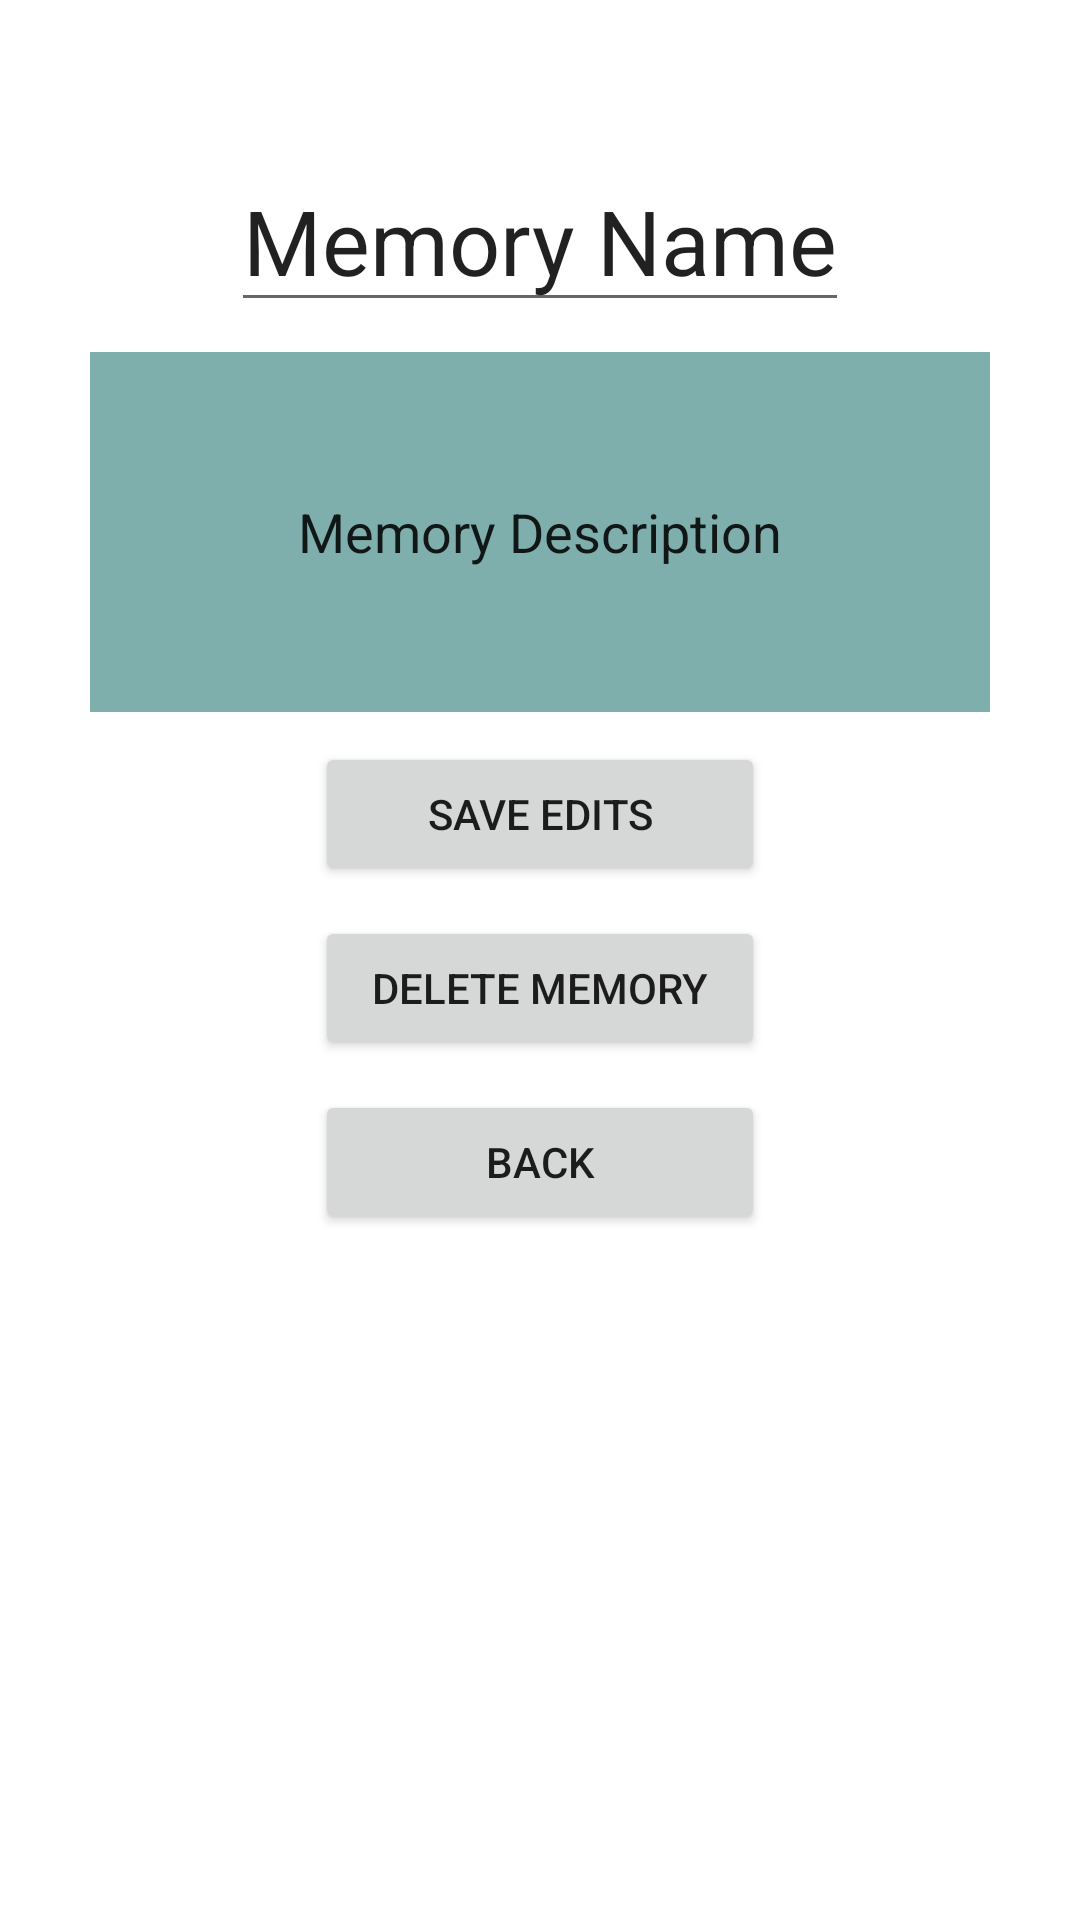

This screen was rendered from an Android layout file. Write that file and the resources it references.
<!-- AndroidManifest.xml: application theme Theme.FirebaseMemoryBox -->
<!-- res/layout/activity_edit_memory.xml -->
<?xml version="1.0" encoding="utf-8"?>
<androidx.constraintlayout.widget.ConstraintLayout xmlns:android="http://schemas.android.com/apk/res/android"
    xmlns:app="http://schemas.android.com/apk/res-auto"
    xmlns:tools="http://schemas.android.com/tools"
    android:layout_width="match_parent"
    android:layout_height="match_parent"
    tools:context=".EditMemoryActivity">

    <EditText
        android:id="@+id/memoryNameTV"
        android:layout_width="wrap_content"
        android:layout_height="wrap_content"
        android:layout_marginTop="@dimen/marginFromTop"
        android:textSize="30sp"
        android:text="Memory Name"
        app:layout_constraintEnd_toEndOf="parent"
        app:layout_constraintStart_toStartOf="parent"
        app:layout_constraintTop_toTopOf="parent" />


    <EditText
        android:id="@+id/memoryDescTV"
        android:layout_width="300dp"
        android:layout_height="120dp"
        android:text="Memory Description"
        android:gravity="center"
        android:background="@color/background"
        android:layout_marginTop="@dimen/margin"
        app:layout_constraintEnd_toEndOf="parent"
        app:layout_constraintHorizontal_bias="0.498"
        app:layout_constraintStart_toStartOf="parent"
        app:layout_constraintTop_toBottomOf="@+id/memoryNameTV" />

    <Button
        android:id="@+id/editMemoryButton"
        android:layout_width="150dp"
        android:layout_height="wrap_content"
        android:text="Save Edits"
        android:onClick="saveMemoryEdits"
        android:layout_marginTop="@dimen/margin"
        android:layout_marginBottom="@dimen/margin"
        app:layout_constraintEnd_toEndOf="parent"
        app:layout_constraintStart_toStartOf="parent"
        app:layout_constraintTop_toBottomOf="@+id/memoryDescTV" />

    <Button
        android:id="@+id/deleteMemoryButton"
        android:layout_width="150dp"
        android:layout_height="wrap_content"
        android:text="Delete Memory"
        android:onClick="deleteMemory"
        app:layout_constraintTop_toBottomOf="@+id/editMemoryButton"
        android:layout_marginTop="@dimen/margin"
        app:layout_constraintEnd_toEndOf="parent"
        app:layout_constraintStart_toStartOf="parent" />

    <Button
        android:id="@+id/backButton"
        android:layout_width="150dp"
        android:layout_height="wrap_content"
        android:onClick="goBack"
        android:text="Back"
        app:layout_constraintTop_toBottomOf="@+id/deleteMemoryButton"
        android:layout_marginTop="@dimen/margin"
        app:layout_constraintEnd_toEndOf="parent"
        app:layout_constraintStart_toStartOf="parent" />

    />
</androidx.constraintlayout.widget.ConstraintLayout>
<!-- resources referenced by this layout -->
<resources>
  <color name="background">#7eafac</color>
  <dimen name="margin">10dp</dimen>
  <dimen name="marginFromTop">50dp</dimen>
  <style name="Theme.FirebaseMemoryBox" parent="Theme.MaterialComponents.DayNight.DarkActionBar">
          
          <item name="colorPrimary">@color/mainColor</item>
          <item name="colorPrimaryVariant">@color/secondColor</item>
          <item name="colorOnPrimary">@color/white</item>
          
          <item name="colorSecondary">@color/teal_200</item>
          <item name="colorSecondaryVariant">@color/teal_700</item>
          <item name="colorOnSecondary">@color/black</item>
          
          <item name="android:statusBarColor" tools:targetApi="l">?attr/colorPrimaryVariant</item>
          
      </style>
  <color name="mainColor">#144D4A</color>
  <color name="secondColor">#1B726F</color>
  <color name="white">#FFFFFFFF</color>
  <color name="teal_200">#FF03DAC5</color>
  <color name="teal_700">#FF018786</color>
  <color name="black">#FF000000</color>
</resources>
